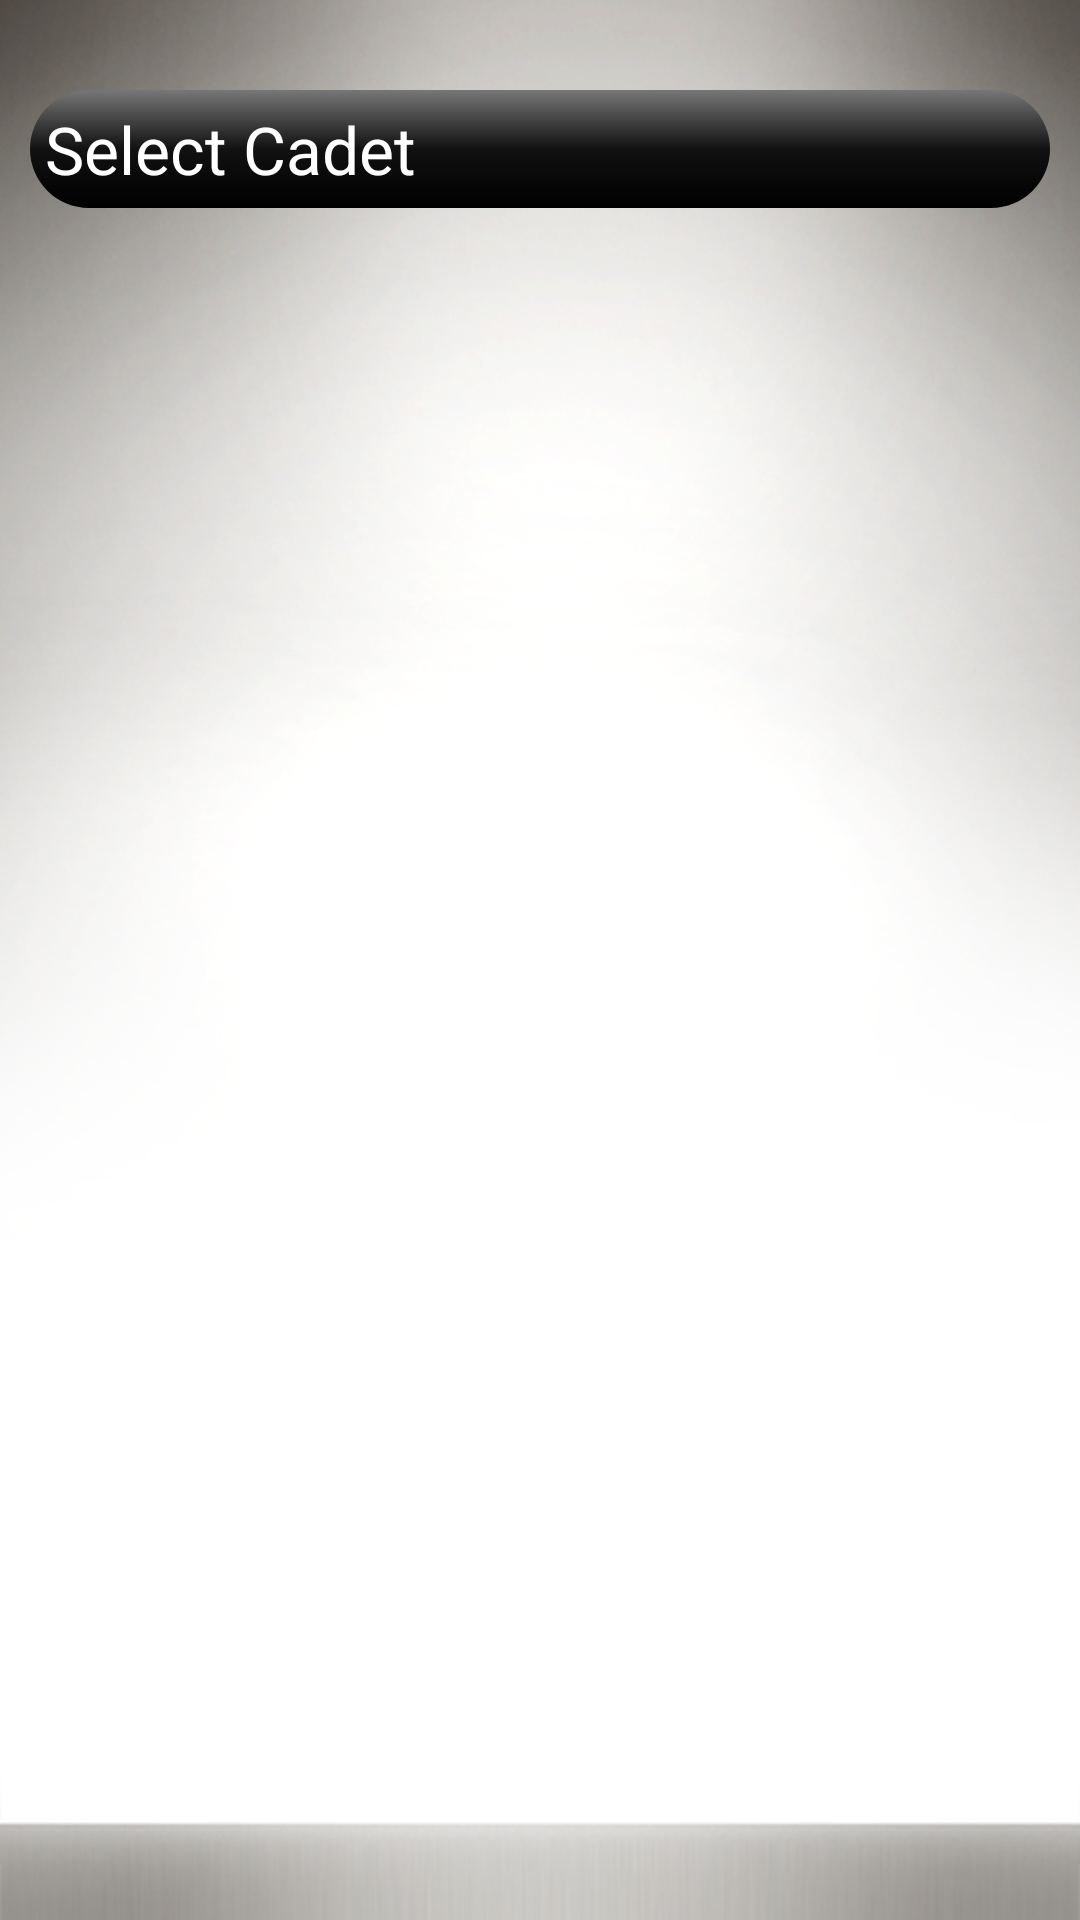

Here is an Android app screen rendered from its layout file. Give the layout XML and the strings, colors and styles it references.
<!-- AndroidManifest.xml: application theme AppTheme -->
<!-- res/layout/activity_cadet_select.xml -->
<?xml version="1.0" encoding="utf-8"?>
<ScrollView xmlns:android="http://schemas.android.com/apk/res/android"
    android:layout_width="fill_parent"
    android:layout_height="fill_parent"
    android:layout_weight="1"
    android:scrollbars="none" >

    <LinearLayout
        android:layout_width="fill_parent"
        android:layout_height="fill_parent"
        android:orientation="vertical" >

        <TableLayout
            android:id="@+id/tableLayout1"
            android:layout_width="fill_parent"
            android:layout_height="fill_parent"
            android:layout_marginBottom="@dimen/btn_margin_vertical"
            android:layout_marginLeft="@dimen/btn_margin_horizontal"
            android:layout_marginRight="@dimen/btn_margin_horizontal"
            android:layout_marginTop="@dimen/btn_margin_vertical" >

            <TableRow
                android:id="@+id/tableRow1"
                android:layout_width="wrap_content"
                android:layout_height="wrap_content"
                android:layout_marginBottom="@dimen/btn_margin_vertical"
                android:background="@drawable/gradient"
                android:padding="5dip" >

                <TextView
                    android:id="@+id/textView1"
                    android:gravity="center"
                    android:text="Select Cadet"
                    android:textAppearance="?android:attr/textAppearanceLarge"
                    android:textColor="#FFFFFFFF" />
            </TableRow>
        </TableLayout>
    </LinearLayout>

</ScrollView>
<!-- resources referenced by this layout -->
<resources>
  <dimen name="btn_margin_horizontal">10dp</dimen>
  <dimen name="btn_margin_vertical">30dp</dimen>
  <!-- drawable gradient (drawable) -->
  <?xml version="1.0" encoding="utf-8"?>
  <shape xmlns:android="http://schemas.android.com/apk/res/android"
  android:shape="rectangle">
      
     <gradient
        android:startColor="#777777"
        android:centerColor="#111111"
        android:endColor="#000000"
        android:angle="270" />
     <corners
          android:bottomRightRadius="20dp"
          android:bottomLeftRadius="20dp"
          android:topLeftRadius="20dp"
          android:topRightRadius="20dp"/>
  </shape>
  <style name="AppTheme" parent="AppBaseTheme">
          <item name="android:windowBackground">@drawable/splash</item>
          
      </style>
  <style name="AppBaseTheme" parent="android:Theme.Light">
          
      </style>
  <!-- drawable splash: png bitmap (drawable, 273160 bytes) -->
</resources>
